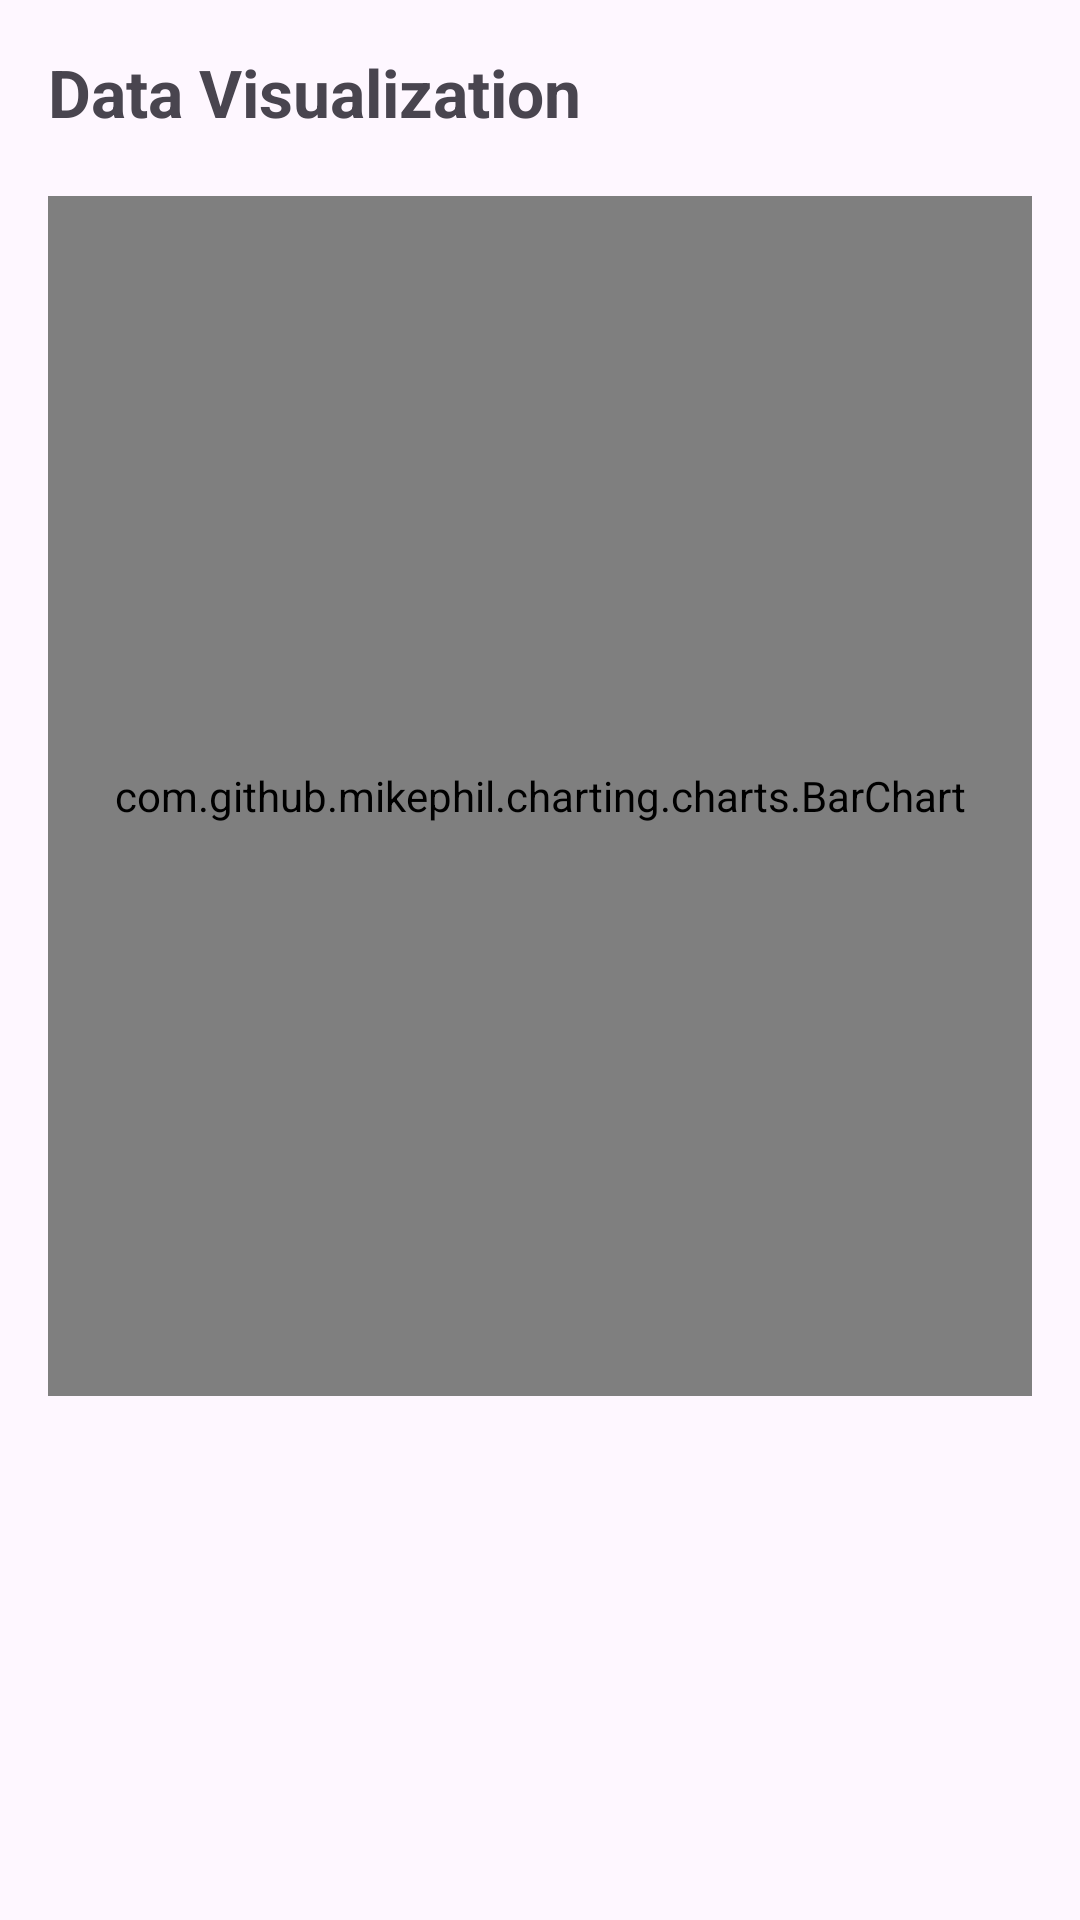

Reconstruct the res/layout file that produces this screen, plus the resources it refers to.
<!-- AndroidManifest.xml: application theme Theme.DynamicBuilder -->
<!-- res/layout/activity_chart.xml -->
<?xml version="1.0" encoding="utf-8"?>
<LinearLayout xmlns:android="http://schemas.android.com/apk/res/android"
    xmlns:tools="http://schemas.android.com/tools"
    android:orientation="vertical"
    android:padding="16dp"
    android:layout_width="match_parent"
    android:layout_height="match_parent"
    tools:context=".ChartActivity">

    <TextView
        android:layout_width="wrap_content"
        android:layout_height="wrap_content"
        android:text="Data Visualization"
        android:textSize="22sp"
        android:textStyle="bold"
        android:layout_marginBottom="20dp" />

    <com.github.mikephil.charting.charts.BarChart
        android:id="@+id/barChart"
        android:layout_width="match_parent"
        android:layout_height="400dp" />

</LinearLayout>
<!-- resources referenced by this layout -->
<resources>
  <style name="Theme.DynamicBuilder" parent="Base.Theme.DynamicBuilder" />
  <style name="Base.Theme.DynamicBuilder" parent="Theme.Material3.DayNight.NoActionBar">
          
          
      </style>
</resources>
